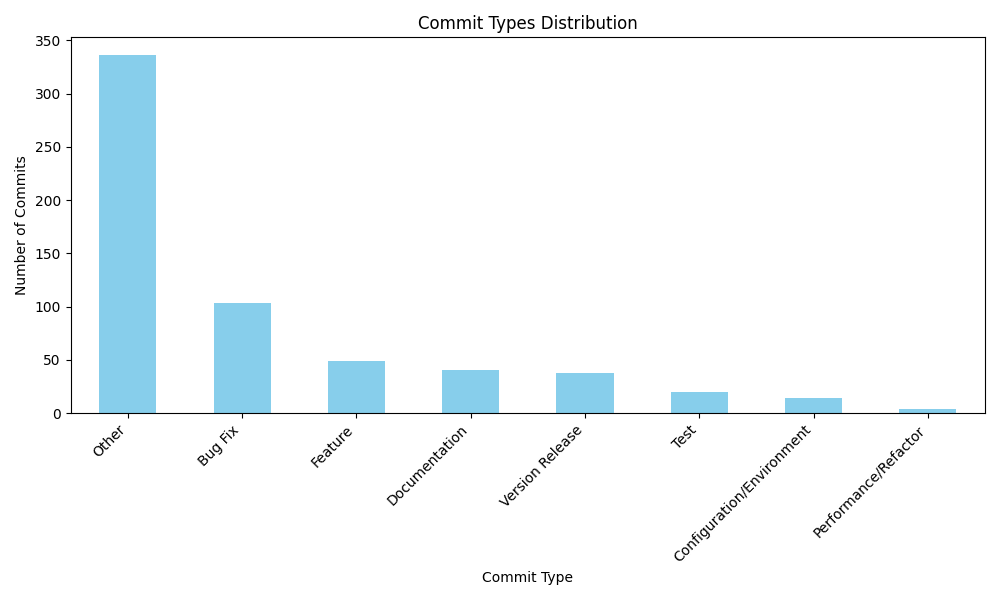

The file beside this chart, header and first rows:
type, count
Other, 336
Bug Fix, 103
Feature, 49
Documentation, 40
Version Release, 38
Test, 20
Configuration/Environment, 14
Performance/Refactor, 4
